Run: headless pygame with SDL's dummy video driver; simulated clock (each Clock.tick advances the game by its frame time, no real sleeping); random seed 0; keys injected as events and as key.get_pressed() state; mouse plan: one left click at the window centre at the start of phase 2, then a move to the lower-right quarter at the start of phase 3.
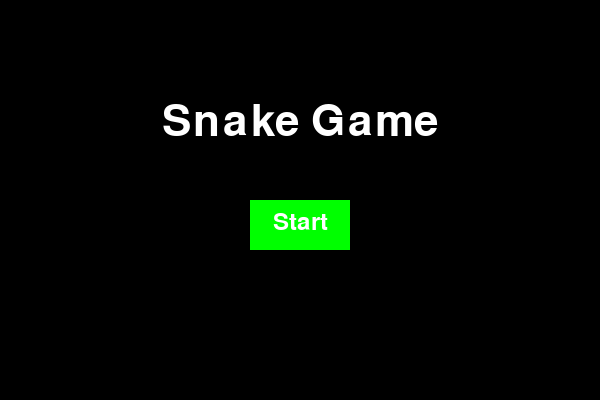
Frame 1 of 4 · flips 1–60 · no input
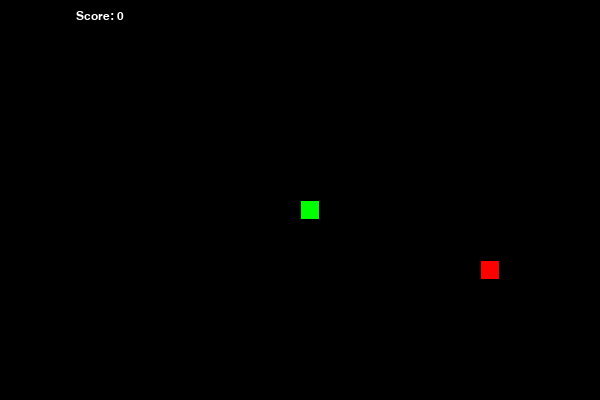
Frame 2 of 4 · flips 61–180 · clicked the window centre · tapped SPACE, RETURN · held RIGHT (→), D
Frame 3 of 4 · flips 181–300 · moved the mouse to the lower-right quarter · held DOWN (↓), S · screen unchanged from frame 2, image omitted
Frame 4 of 4 · flips 301–420 · held LEFT (←), A, UP (↑), W · screen unchanged from frame 3, image omitted

The pygame program that drew these frames:

import pygame
import random
import sys

# Constants
SCREEN_WIDTH = 600
SCREEN_HEIGHT = 400
GRID_SIZE = 20
GRID_WIDTH = SCREEN_WIDTH // GRID_SIZE
GRID_HEIGHT = SCREEN_HEIGHT // GRID_SIZE
BLACK = (0, 0, 0)
WHITE = (255, 255, 255)
GREEN = (0, 255, 0)
RED = (255, 0, 0)
BLUE = (0, 0, 255)
FPS = 10
SNAKE_SPEED = 10
MAX_SPEED = 20
MEGA_APPLE_CHANCE = 0.1
MEGA_APPLE_DURATION = 5 * FPS  # 5 seconds
FONT_NAME = pygame.font.match_font('arial')

# Directions
UP = (0, -1)
DOWN = (0, 1)
LEFT = (-1, 0)
RIGHT = (1, 0)

# Initialize pygame
pygame.init()
pygame.display.set_caption("Snake Game")

# Fonts
def draw_text(surf, text, size, x, y):
    font = pygame.font.Font(FONT_NAME, size)
    text_surface = font.render(text, True, WHITE)
    text_rect = text_surface.get_rect()
    text_rect.midtop = (x, y)
    surf.blit(text_surface, text_rect)

# Functions
def draw_grid(surface):
    for y in range(0, SCREEN_HEIGHT, GRID_SIZE):
        for x in range(0, SCREEN_WIDTH, GRID_SIZE):
            rect = pygame.Rect(x, y, GRID_SIZE, GRID_SIZE)
            pygame.draw.rect(surface, (40, 40, 40), rect)
            pygame.draw.rect(surface, BLACK, rect, 1)

def spawn_apple(snake):
    while True:
        x = random.randrange(GRID_WIDTH)
        y = random.randrange(GRID_HEIGHT)
        if (x, y) not in snake:
            return (x * GRID_SIZE, y * GRID_SIZE)

# Snake class
class Snake:
    def __init__(self):
        self.length = 1
        self.positions = [((SCREEN_WIDTH / 2), (SCREEN_HEIGHT / 2))]
        self.direction = random.choice([UP, DOWN, LEFT, RIGHT])
        self.color = GREEN
        self.score = 0
        self.speed = SNAKE_SPEED

    def get_head_position(self):
        return self.positions[0]

    def turn(self, point):
        if self.length > 1 and (point[0] * -1, point[1] * -1) == self.direction:
            return
        else:
            self.direction = point

    def move(self):
        cur = self.get_head_position()
        x, y = self.direction
        new = (((cur[0] + (x * GRID_SIZE)) % SCREEN_WIDTH), (cur[1] + (y * GRID_SIZE)) % SCREEN_HEIGHT)
        if len(self.positions) > 2 and new in self.positions[2:]:
            self.reset()
        else:
            self.positions.insert(0, new)
            if len(self.positions) > self.length:
                self.positions.pop()

    def reset(self):
        self.length = 1
        self.positions = [((SCREEN_WIDTH / 2), (SCREEN_HEIGHT / 2))]
        self.direction = random.choice([UP, DOWN, LEFT, RIGHT])
        self.score = 0
        self.speed = SNAKE_SPEED

    def draw(self, surface):
        for p in self.positions:
            r = pygame.Rect((p[0], p[1]), (GRID_SIZE, GRID_SIZE))
            pygame.draw.rect(surface, self.color, r)
            pygame.draw.rect(surface, BLACK, r, 1)

    def handle_keys(self):
        keys = pygame.key.get_pressed()
        if keys[pygame.K_UP]:
            self.turn(UP)
        elif keys[pygame.K_DOWN]:
            self.turn(DOWN)
        elif keys[pygame.K_LEFT]:
            self.turn(LEFT)
        elif keys[pygame.K_RIGHT]:
            self.turn(RIGHT)

    def increase_speed(self):
        if self.speed < MAX_SPEED:
            self.speed += 1

# Apple class
class Apple:
    def __init__(self):
        self.position = spawn_apple([]) # Initialize with empty snake

    def draw(self, surface):
        r = pygame.Rect((self.position[0], self.position[1]), (GRID_SIZE, GRID_SIZE))
        pygame.draw.rect(surface, RED, r)
        pygame.draw.rect(surface, BLACK, r, 1)

# MegaApple class
class MegaApple:
    def __init__(self):
        self.position = spawn_apple([])
        self.color = BLUE
        self.duration = MEGA_APPLE_DURATION

    def draw(self, surface):
        r = pygame.Rect((self.position[0], self.position[1]), (GRID_SIZE, GRID_SIZE))
        pygame.draw.rect(surface, self.color, r)
        pygame.draw.rect(surface, BLACK, r, 1)

# Main function
def main():
    screen = pygame.display.set_mode((SCREEN_WIDTH, SCREEN_HEIGHT))
    clock = pygame.time.Clock()

    snake = Snake()
    apple = Apple()
    mega_apple = None

    # Main loop
    while True:
        for event in pygame.event.get():
            if event.type == pygame.QUIT:
                pygame.quit()
                sys.exit()
            elif event.type == pygame.MOUSEBUTTONDOWN:
                if start_button_rect.collidepoint(event.pos):
                    main_game(screen, clock, snake, apple, mega_apple)

        screen.fill(BLACK)
        draw_text(screen, "Snake Game", 64, SCREEN_WIDTH / 2, SCREEN_HEIGHT / 4)
        start_button_rect = pygame.Rect(SCREEN_WIDTH / 2 - 50, SCREEN_HEIGHT / 2, 100, 50)
        pygame.draw.rect(screen, GREEN, start_button_rect)
        draw_text(screen, "Start", 36, SCREEN_WIDTH / 2, SCREEN_HEIGHT / 2 + 10)

        pygame.display.flip()
        clock.tick(FPS)

def main_game(screen, clock, snake, apple, mega_apple):
    running = True
    while running:
        for event in pygame.event.get():
            if event.type == pygame.QUIT:
                pygame.quit()
                sys.exit()

        snake.handle_keys()
        snake.move()

        # Check collision with apple
        if snake.get_head_position() == apple.position:
            snake.length += 1
            snake.score += 1
            snake.increase_speed()
            apple = Apple()
            if random.random() < MEGA_APPLE_CHANCE:
                mega_apple = MegaApple()

        # Check collision with mega apple
        if mega_apple and snake.get_head_position() == mega_apple.position:
            snake.score += 5
            mega_apple = None

        # Draw everything
        screen.fill(BLACK)
        snake.draw(screen)
        apple.draw(screen)
        if mega_apple:
            mega_apple.draw(screen)
        draw_text(screen, f"Score: {snake.score}", 18, 100, 10)
        pygame.display.flip()
        clock.tick(snake.speed)

if __name__ == "__main__":
    main()
